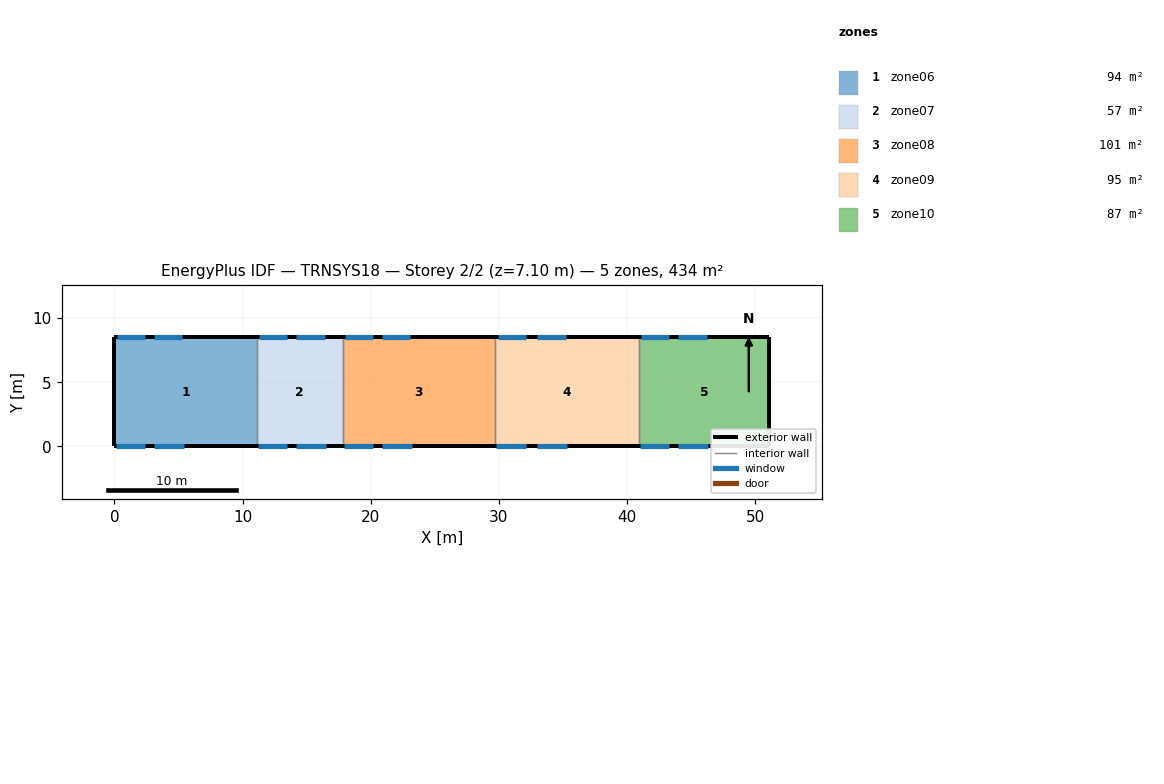
=== STOREY PLAN SPEC (per zone: floor XY polygon, exterior-wall plan segments, windows/doors) ===
zone 1: zone06  (94.3 m²)
  floor: (11.10, 8.50) (11.10, 0.00) (0.00, 0.00) (0.00, 8.50)
  exterior wall: (0.00, 8.50) – (0.00, 0.00)  [8.5 m]
  exterior wall: (11.10, 8.50) – (0.00, 8.50)  [11.1 m]
    window: (2.40, 8.50) – (0.20, 8.50)  [6.8 m²]
    window: (5.30, 8.50) – (3.10, 8.50)  [6.8 m²]
  exterior wall: (0.00, 0.00) – (11.10, 0.00)  [11.1 m]
    window: (0.10, 0.00) – (2.40, 0.00)  [5.5 m²]
    window: (3.10, 0.00) – (5.40, 0.00)  [5.5 m²]
  interior walls: 1
zone 2: zone07  (57.0 m²)
  floor: (17.80, 8.50) (17.80, 0.00) (11.10, 0.00) (11.10, 8.50)
  exterior wall: (17.80, 8.50) – (11.10, 8.50)  [6.7 m]
    window: (13.50, 8.50) – (11.30, 8.50)  [6.8 m²]
    window: (16.40, 8.50) – (14.20, 8.50)  [6.8 m²]
  exterior wall: (11.10, 0.00) – (17.80, 0.00)  [6.7 m]
    window: (11.20, 0.00) – (13.50, 0.00)  [5.5 m²]
    window: (14.20, 0.00) – (16.50, 0.00)  [5.5 m²]
  interior walls: 2
zone 3: zone08  (101.1 m²)
  floor: (29.70, 8.50) (29.70, 0.00) (17.80, 0.00) (17.80, 8.50)
  exterior wall: (29.70, 8.50) – (17.80, 8.50)  [11.9 m]
    window: (20.20, 8.50) – (18.00, 8.50)  [6.8 m²]
    window: (23.10, 8.50) – (20.90, 8.50)  [6.8 m²]
  exterior wall: (17.80, 0.00) – (29.70, 0.00)  [11.9 m]
    window: (17.90, 0.00) – (20.20, 0.00)  [5.5 m²]
    window: (20.90, 0.00) – (23.20, 0.00)  [5.5 m²]
  interior walls: 2
zone 4: zone09  (95.2 m²)
  floor: (40.90, 8.50) (40.90, 0.00) (29.70, 0.00) (29.70, 8.50)
  exterior wall: (40.90, 8.50) – (29.70, 8.50)  [11.2 m]
    window: (32.10, 8.50) – (29.90, 8.50)  [6.8 m²]
    window: (35.20, 8.50) – (33.00, 8.50)  [6.8 m²]
  exterior wall: (29.70, 0.00) – (40.90, 0.00)  [11.2 m]
    window: (29.80, 0.00) – (32.10, 0.00)  [5.5 m²]
    window: (33.00, 0.00) – (35.30, 0.00)  [5.5 m²]
  interior walls: 2
zone 5: zone10  (86.7 m²)
  floor: (51.10, 8.50) (51.10, 0.00) (40.90, 0.00) (40.90, 8.50)
  exterior wall: (51.10, 0.00) – (51.10, 8.50)  [8.5 m]
  exterior wall: (51.10, 8.50) – (40.90, 8.50)  [10.2 m]
    window: (43.30, 8.50) – (41.10, 8.50)  [6.8 m²]
    window: (46.20, 8.50) – (44.00, 8.50)  [6.8 m²]
  exterior wall: (40.90, 0.00) – (51.10, 0.00)  [10.2 m]
    window: (41.00, 0.00) – (43.30, 0.00)  [5.5 m²]
    window: (44.00, 0.00) – (46.30, 0.00)  [5.5 m²]
  interior walls: 1

=== DERIVED (storey summary) ===
Building: TRNSYS18
Storey: 2 of 2  (floor level z = 7.10 m)
Storey gross floor area: 434.4 m²
Zones on this storey: 5
  - zone06: floor 94.3 m²; exterior wall 30.7 m (218.0 m²); 4 window(s) 24.7 m²; WWR 11.3%
  - zone07: floor 57.0 m²; exterior wall 13.4 m (95.1 m²); 4 window(s) 24.7 m²; WWR 25.9%
  - zone08: floor 101.1 m²; exterior wall 23.8 m (169.0 m²); 4 window(s) 24.7 m²; WWR 14.6%
  - zone09: floor 95.2 m²; exterior wall 22.4 m (159.0 m²); 4 window(s) 24.7 m²; WWR 15.5%
  - zone10: floor 86.7 m²; exterior wall 28.9 m (205.2 m²); 4 window(s) 24.7 m²; WWR 12.0%
Zone adjacency: (none detected)